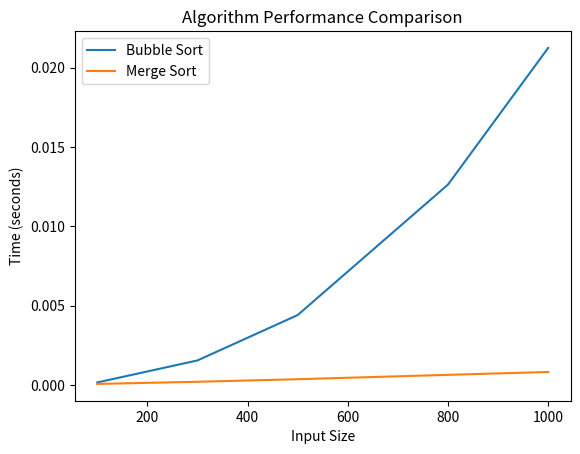

The matplotlib source for this figure:
import time
import random
import matplotlib.pyplot as plt

# -----------------------------
# Algorithms
# -----------------------------

def bubble_sort(arr):
    arr = arr.copy()
    n = len(arr)

    for i in range(n):
        for j in range(0, n - i - 1):
            if arr[j] > arr[j + 1]:
                arr[j], arr[j + 1] = arr[j + 1], arr[j]

    return arr


def merge_sort(arr):
    if len(arr) <= 1:
        return arr

    mid = len(arr) // 2
    left = merge_sort(arr[:mid])
    right = merge_sort(arr[mid:])

    return merge(left, right)


def merge(left, right):
    result = []
    i = j = 0

    while i < len(left) and j < len(right):
        if left[i] < right[j]:
            result.append(left[i])
            i += 1
        else:
            result.append(right[j])
            j += 1

    result.extend(left[i:])
    result.extend(right[j:])
    return result


# -----------------------------
# Performance Test
# -----------------------------

def measure_time(func, arr):
    start = time.time()
    func(arr)
    return time.time() - start


def run_analysis():
    sizes = [100, 300, 500, 800, 1000]

    bubble_times = []
    merge_times = []

    for size in sizes:
        arr = [random.randint(1, 10000) for _ in range(size)]

        bubble_times.append(measure_time(bubble_sort, arr))
        merge_times.append(measure_time(merge_sort, arr))

        print(f"Size {size} done")

    # -----------------------------
    # Print Results
    # -----------------------------

    print("\nRESULTS:")
    for i, size in enumerate(sizes):
        print(f"{size} -> Bubble: {bubble_times[i]:.6f}s | Merge: {merge_times[i]:.6f}s")

    # -----------------------------
    # Graph
    # -----------------------------

    plt.plot(sizes, bubble_times, label="Bubble Sort")
    plt.plot(sizes, merge_times, label="Merge Sort")

    plt.xlabel("Input Size")
    plt.ylabel("Time (seconds)")
    plt.title("Algorithm Performance Comparison")
    plt.legend()
    plt.show()


if __name__ == "__main__":
    run_analysis()
